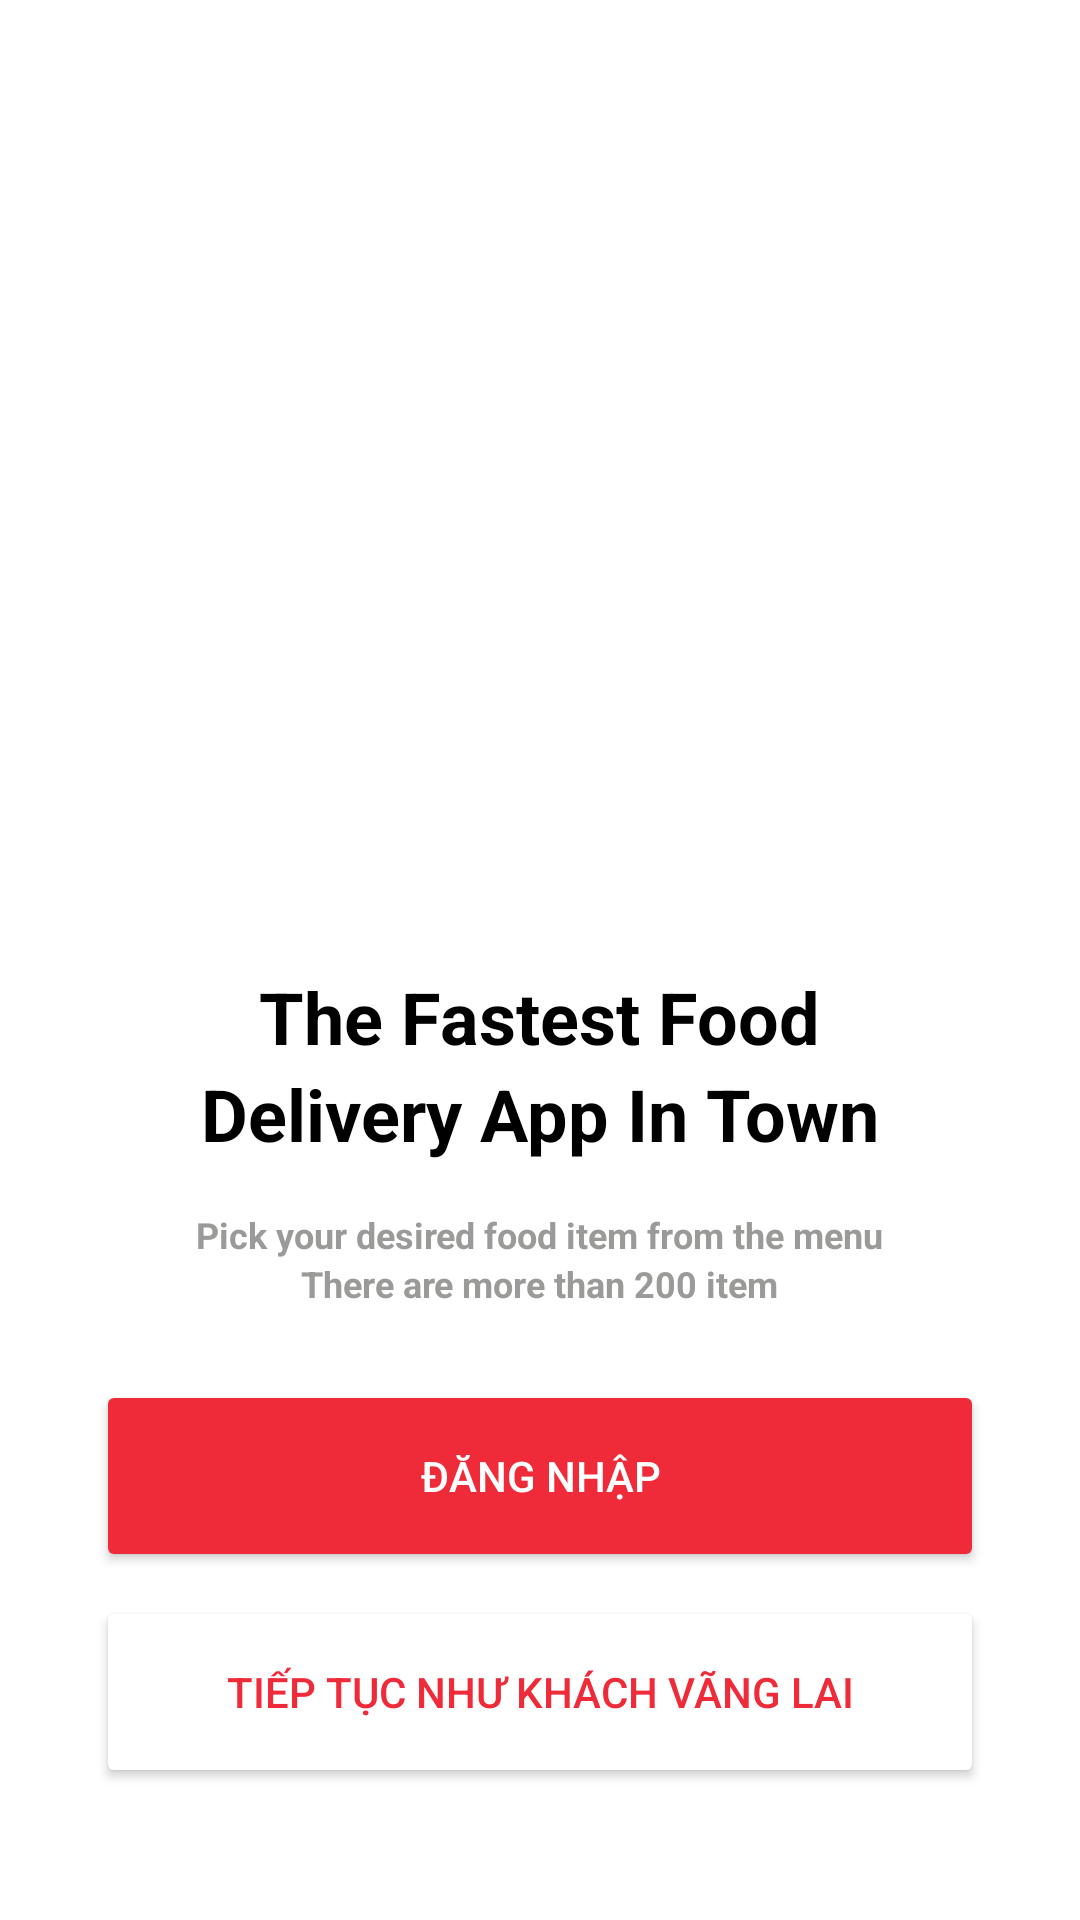

Android layout source for this screen:
<!-- AndroidManifest.xml: application theme Theme.HamburgerApp -->
<!-- res/layout/activity_introduce.xml -->
<?xml version="1.0" encoding="utf-8"?>
<LinearLayout xmlns:android="http://schemas.android.com/apk/res/android"
    xmlns:app="http://schemas.android.com/apk/res-auto"
    xmlns:tools="http://schemas.android.com/tools"
    android:layout_width="match_parent"
    android:layout_height="match_parent"
    android:gravity="center_horizontal"
    style="@style/layout"
    android:orientation="vertical"
    tools:context=".activity.IntroduceActivity">
    <ImageView
        android:id="@+id/img_introduce"
        android:layout_width="match_parent"
        android:layout_height="0dp"
        android:layout_weight="7"
        android:scaleType="centerCrop"
        android:paddingTop="@dimen/text_size_xxl"
       android:src="@drawable/shipper1"
        android:contentDescription="@string/app_name" />
   <LinearLayout
       android:layout_width="match_parent"
       android:orientation="vertical"
       android:gravity="center_horizontal"
       android:layout_weight="1"
       android:paddingTop="@dimen/text_size_sm"
       android:backgroundTint="@null"
       android:layout_height="wrap_content"
       app:layout_constraintStart_toStartOf="parent">
     <LinearLayout
         android:layout_width="match_parent"
         android:orientation="vertical"
         android:gravity="center_horizontal"
         android:layout_height="wrap_content">
         <TextView
             android:id="@+id/textView2"
             android:layout_width="wrap_content"
             android:layout_height="wrap_content"
             android:textColor="@color/black"
             android:layout_marginTop="@dimen/text_size_sm"
             android:text="The Fastest Food"
             android:textSize="@dimen/text_size_lg"
             android:textStyle="bold"
             tools:ignore="HardcodedText" />
         <TextView
             android:id="@+id/textView3"
             android:layout_width="wrap_content"
             android:layout_height="wrap_content"
             android:textColor="@color/black"
             android:text="Delivery App In Town"
             android:textSize="@dimen/text_size_lg"
             android:textStyle="bold" />

         <TextView
             android:id="@+id/textView4"
             android:layout_width="wrap_content"
             android:layout_height="wrap_content"
             android:layout_marginTop="@dimen/text_size_md"
             android:text="Pick your desired food item from the menu"
             android:textColor="#9A9A98"
             android:textSize="12dp"
             android:textStyle="bold"
             tools:ignore="TextSizeCheck" />

         <TextView
             android:id="@+id/textView5"
             android:layout_width="wrap_content"
             android:layout_height="wrap_content"
             android:text="There are more than 200 item"
             android:textColor="#9A9A98"
             android:textSize="12dp"
             android:textStyle="bold"

             tools:ignore="TextSizeCheck" />
     </LinearLayout>

        <LinearLayout
            android:layout_width="match_parent"
            android:orientation="vertical"
            android:gravity="center_horizontal"
            android:paddingHorizontal="@dimen/text_size_xl"
            android:layout_height="wrap_content">
            <Button
                android:id="@+id/btn_login"
                android:layout_width="match_parent"
                android:layout_height="wrap_content"
                android:layout_marginTop="@dimen/text_size_lg"
                style="@style/btn_normal"
                android:text="@string/login"
                />

            <Button
                android:id="@+id/btn_continue"
                android:layout_width="match_parent"
                android:layout_height="wrap_content"
                android:layout_marginTop="8dp"
                android:text="@string/contine_client"
                style="@style/btn_stroke_white"
                />
        </LinearLayout>

   </LinearLayout>

</LinearLayout>
<!-- resources referenced by this layout -->
<resources>
  <color name="black">#FF000000</color>
  <dimen name="text_size_lg">24sp</dimen>
  <dimen name="text_size_md">16sp</dimen>
  <dimen name="text_size_sm">8sp</dimen>
  <dimen name="text_size_xl">32sp</dimen>
  <dimen name="text_size_xxl">48sp</dimen>
  <string name="app_name">BunBuzz</string>
  <string name="contine_client">Tiếp tục như khách vãng lai</string>
  <string name="login">Đăng nhập</string>
  <style name="btn_normal">
          <item name="backgroundTint">@color/red_300</item>
          <item name="cornerRadius">@dimen/text_size_sm</item>
          <item name="android:textColor">@color/white</item>
          <item name="android:height">64dp</item>
          <item name="android:textStyle">normal</item>
      </style>
  <style name="btn_stroke_white">
          <item name="backgroundTint">@color/white</item>
          <item name="android:textColor">@color/red_300</item>
          <item name="cornerRadius">@dimen/text_size_sm</item>
          <item name="strokeColor">@color/red_300</item>
          <item name="android:height">64dp</item>
          <item name="strokeWidth">1dp</item>
      </style>
  <style name="layout">
          <item name="backgroundTint">@null</item>
          <item name="android:background">@color/white</item>
          <item name="android:textColor">@color/black</item>
          <item name="fontFamily">@font/roboto_regular</item>
      </style>
  <style name="Theme.HamburgerApp" parent="Base.Theme.HamburgerApp" />
  <color name="red_300">#EF2A39</color>
  <color name="white">#FFFFFFFF</color>
  <style name="Base.Theme.HamburgerApp" parent="Theme.MaterialComponents.DayNight.NoActionBar">
          
          
      </style>
</resources>
